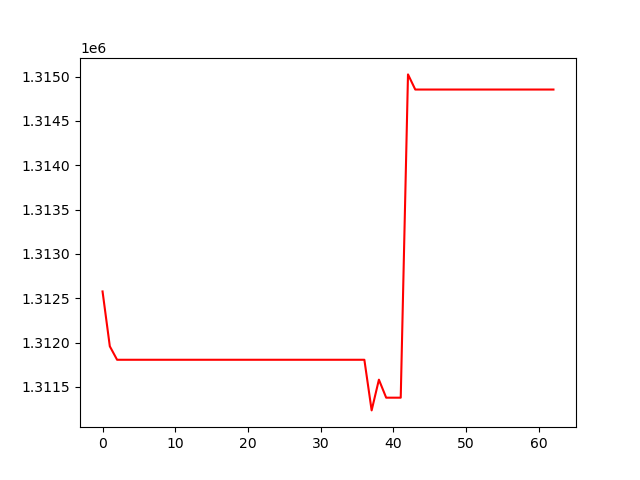

The file beside this chart, header and first rows:
, 0
0, 1312576
1, 1311957
2, 1311805
3, 1311805
4, 1311805
5, 1311805
6, 1311805
7, 1311805
8, 1311805
9, 1311805
10, 1311805
11, 1311805
12, 1311805
13, 1311805
14, 1311805
15, 1311805
16, 1311805
17, 1311805
18, 1311805
19, 1311805
20, 1311805
21, 1311805
22, 1311805
23, 1311805
24, 1311805
25, 1311805
26, 1311805
27, 1311805
28, 1311805
29, 1311805
30, 1311805
31, 1311805
32, 1311805
33, 1311805
34, 1311805
35, 1311805
36, 1311805
37, 1311234
38, 1311581
39, 1311378
40, 1311378
41, 1311378
42, 1315025
43, 1314854
44, 1314854
45, 1314854
46, 1314854
47, 1314854
48, 1314854
49, 1314854
50, 1314854
51, 1314854
52, 1314854
53, 1314854
54, 1314854
55, 1314854
56, 1314854
57, 1314854
58, 1314854
59, 1314854
... 3 more rows
